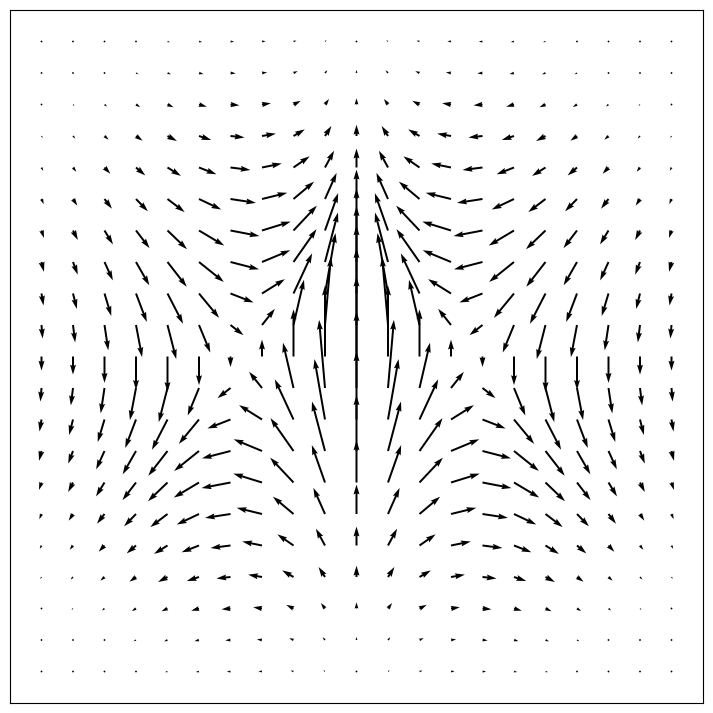

This figure's Python source:
# Import libraries
import numpy as np
import matplotlib.pyplot as plt


# Creating arrows
x = np.arange(-2, 2.2, 0.2)
y = np.arange(-2, 2.2, 0.2)

# Creating gradient
X, Y = np.meshgrid(x, y)
z = X * np.exp(-X**2-Y**2)
dx, dy = np.gradient(z)

# Creating plot
fig, ax = plt.subplots(figsize =(9, 9))
ax.quiver(X, Y, dx, dy)

ax.xaxis.set_ticks([])
ax.yaxis.set_ticks([])
ax.set_aspect('equal')

# show plot
plt.show()
